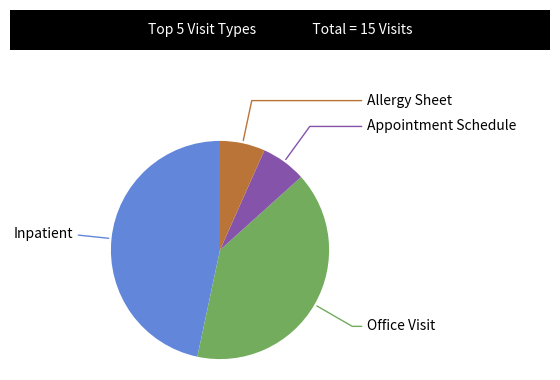

Write Python code to recreate this figure.
import numpy as np
import pandas as pd
import matplotlib.pyplot as plt
from matplotlib import gridspec

custpref=pd.DataFrame({'tov_type':['Inpatient','Office Visit','Appointment Schedule','Allergy Sheet'],'count':[7,6,1,1]})

fig=plt.figure(figsize=(6,4))
gs1 = gridspec.GridSpec(1,1,
    left=0.1,right=0.7,
    bottom=0.1,top=0.7,
)
gs2 = gridspec.GridSpec(1,1,
    left=0.05,right=0.95,
    bottom=0.9,top=1.0,
)

pie_ax=fig.add_subplot(gs1[0])
title_ax=fig.add_subplot(gs2[0])

# Create a list of colors (from iWantHue)
colors = ["#6287da","#72ac5c","#8653aa","#bb7438","#b94b75"]

# Create a pie chart
wedges, texts = pie_ax.pie(
    # using data total)arrests
    custpref['count'],
    # with no shadows
    shadow=False,
    # with colors
    colors=colors,
    # with the start angle at 90%
    startangle=90,
)

bbox_props = dict(boxstyle="square,pad=0.3", fc="w", ec="k", lw=0.72)
kw = dict(xycoords='data', textcoords='data', arrowprops=dict(arrowstyle="-"), zorder=0, va="center")

for i, p in enumerate(wedges):
    ang = (p.theta2 - p.theta1)/2. + p.theta1
    y = np.sin(np.deg2rad(ang))
    x = np.cos(np.deg2rad(ang))
    horizontalalignment = {-1: "right", 1: "left"}[int(np.sign(x))]
    connectionstyle = "angle,angleA=0,angleB={}".format(ang)
    kw["arrowprops"].update({"connectionstyle": connectionstyle,"color":colors[i]})
    pie_ax.annotate(custpref['tov_type'][i], xy=(x, y), xytext=(1.35*np.sign(x), 1.4*y),
                 horizontalalignment=horizontalalignment, **kw)

# View the plot drop above
pie_ax.axis('equal')


title_ax.set_facecolor('k')

title_ax.text(0.5,0.5,"Top 5 Visit Types                  Total = 15 Visits",
    ha="center",va="center",transform=title_ax.transAxes,color="w")

for side in ['top', 'bottom', 'left', 'right']:
    title_ax.spines[side].set_visible(False)
title_ax.axes.get_xaxis().set_visible(False)    
title_ax.axes.get_yaxis().set_visible(False)    


plt.savefig(r"PieChart.png",bbox_inches="tight")
plt.show()